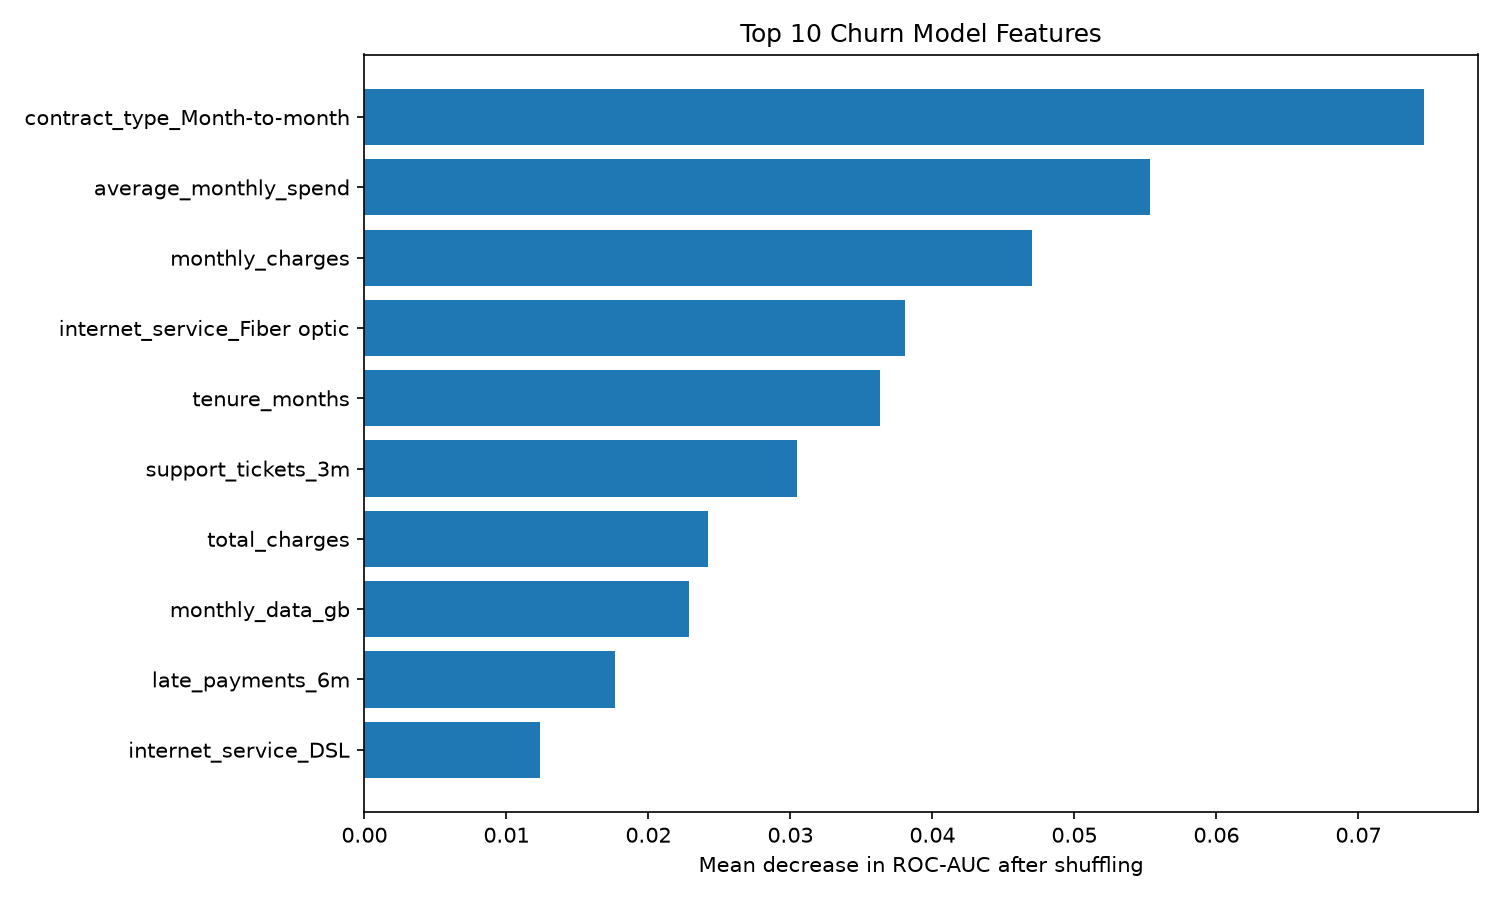

Data behind this chart, as committed beside it:
feature, importance_mean, importance_std
contract_type_Month-to-month, 0.07465, 0.01434
average_monthly_spend, 0.05533, 0.007446
monthly_charges, 0.04702, 0.005889
internet_service_Fiber optic, 0.03807, 0.008269
tenure_months, 0.03633, 0.008035
support_tickets_3m, 0.03048, 0.004858
total_charges, 0.02418, 0.003613
monthly_data_gb, 0.02287, 0.001786
late_payments_6m, 0.01763, 0.002363
internet_service_DSL, 0.01235, 0.003633
payment_method_Electronic check, 0.01176, 0.001258
frequent_late_payments, 0.01116, 0.002266
payment_method_Credit card, 0.009697, 0.001248
contract_type_One year, 0.008185, 0.004011
internet_service_No internet, 0.007118, 0.0007171
contract_type_Two year, 0.006944, 0.001849
payment_method_Bank transfer, 0.005804, 0.001138
senior_citizen, 0.004737, 0.001248
short_tenure, 0.004092, 0.0008075
high_support_usage, 0.002331, 0.0009902
